Run: headless pygame with SDL's dummy video driver; simulated clock (each Clock.tick advances the game by its frame time, no real sleeping); random seed 0; keys injected as events and as key.get_pressed() state; no mouse input.
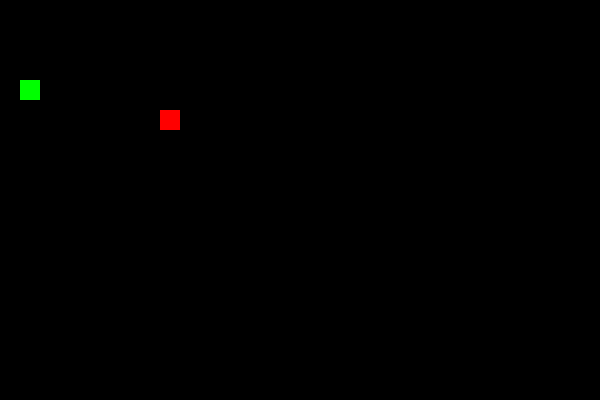
Frame 1 of 4 · flips 1–60 · no input
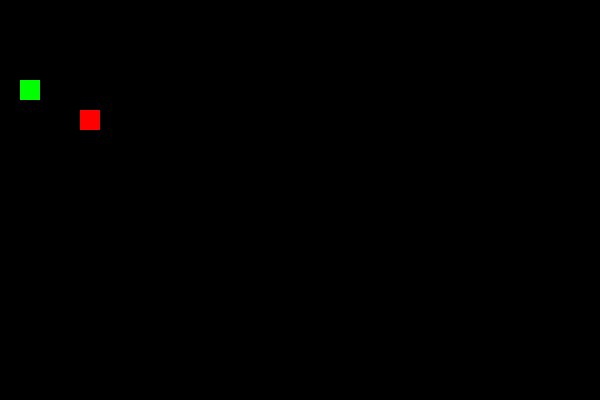
Frame 2 of 4 · flips 61–180 · tapped SPACE, RETURN · held RIGHT (→), D
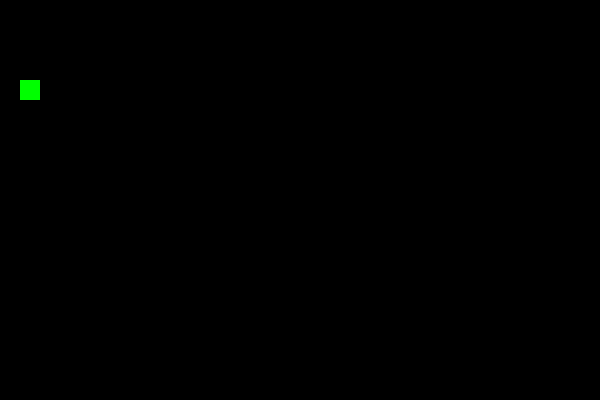
Frame 3 of 4 · flips 181–300 · held DOWN (↓), S
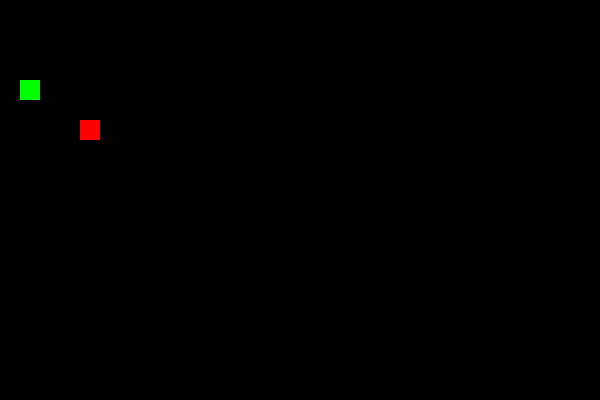
Frame 4 of 4 · flips 301–420 · held LEFT (←), A, UP (↑), W

The pygame program that drew these frames:

import pygame as pg
import sys
from random import choice

def main():
    pg.init()
    fps = pg.time.Clock()
    lebar, tinggi = 600, 400
    layar = pg.display.set_mode((lebar, tinggi), pg.NOFRAME)
    # variabel untuk mengatur posisi acak
    posis_acak = lambda: [choice(range(20, lebar//2, 30)), choice(range(20, tinggi//2, 30))]
    kotak = pg.Rect(200, 100, 20, 20)
    kotak.topleft = posis_acak()
    # variabel untuk menambah panjang ular
    segmen = []
    panjang = 1
    # variabel makanan
    makanan = kotak.copy()
    makanan.topleft = posis_acak()
    # variabel kecepatan
    kecepatan = 20
    # variabel arah
    arah = "kanan"
    # perulangan
    jalan = True
    while jalan:
        # atur tombol gerak dan keluar dari permainan
        for event in pg.event.get():
            if event.type == pg.QUIT:
                jalan = False
                pg.quit()
                sys.exit()
            elif event.type == pg.KEYDOWN:
                if event.key == pg.K_ESCAPE:
                    pg.event.post(pg.event.Event(pg.QUIT))
                elif event.key == pg.K_w and arah != 'bawah':
                    arah = 'atas'
                elif event.key == pg.K_d and arah != 'kiri':
                    arah = 'kanan'
                elif event.key == pg.K_s and arah != 'atas':
                    arah = 'bawah'
                elif event.key == pg.K_a and arah != 'kanan': 
                    arah = 'kiri'
        # atur kecepatan dan arah gerak ular
        if arah == 'atas':
            kotak.move_ip(0, -kecepatan)
        elif arah == 'kanan':
            kotak.move_ip(kecepatan, 0)
        elif arah == 'bawah':
            kotak.move_ip(0, kecepatan)
        elif arah == 'kiri':
            kotak.move_ip(-kecepatan, 0)
        # Periksa jika ular menyentuh tepi layar
        if kotak.left >= lebar:
            kotak.right = 0
        elif kotak.right <= 0:
            kotak.left = lebar
        elif kotak.top >= tinggi:
            kotak.bottom = 0
        elif kotak.bottom <= 0:
            kotak.top = tinggi
        # tambahkan kotak ke segmen dan periksa panjangnya
        segmen.append(kotak.copy())
        if len(segmen) > panjang:
            segmen.pop(0)
        # beri warna ke layar dan gambar semua objek 
        layar.fill('black')
        for s in segmen:
            pg.draw.rect(layar, 'red', s)
        pg.draw.rect(layar, 'green', makanan)
        # Periksa jika ular menyentuh makanan
        if kotak.colliderect(makanan):
            panjang += 1
            makanan.topleft = posis_acak()
        # Periksa jika kepala menabrak tubunya:
        if segmen[0] in segmen[1:]:
            segmen.clear()
            panjang = 1
            kotak.topleft = posis_acak()
        # periksa posisi makanan dengan badan ular
        if makanan in segmen:
            makanan.topleft = posis_acak()
        pg.display.flip()
        fps.tick(9)

if __name__ == '__main__':
    main()
